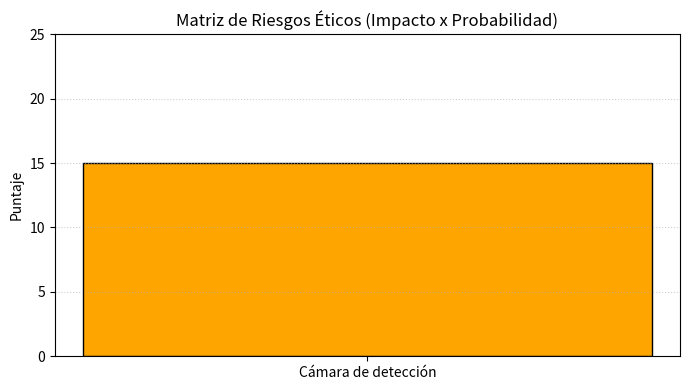

This figure's Python source:
# ============================================================
# EVALUACIÓN ÉTICA Y MATRIZ DE RIESGOS (riesgos.py)
# ============================================================

import json
import os
import matplotlib.pyplot as plt

class EvaluadorRiesgosIA:
    """
    Clase encargada de registrar, calcular, graficar y exportar
    los riesgos éticos de un sistema de IA.
    """

    ESCALA = {"Bajo": 1, "Baja": 1, "Medio": 3, "Media": 3, "Alto": 5, "Alta": 5}

    def __init__(self):
        self.riesgos = []

    def _calcular_puntaje(self, impacto, probabilidad):
        i_val = self.ESCALA.get(impacto, 3)
        p_val = self.ESCALA.get(probabilidad, 3)
        score = i_val * p_val
        if score <= 6:
            nivel = "Bajo"
            color = "green"
        elif score <= 15:
            nivel = "Medio"
            color = "orange"
        else:
            nivel = "Alto"
            color = "red"
        return score, nivel, color

    def registrar_riesgo(self, modulo, riesgo, categoria, impacto, probabilidad, mitigacion):
        score, nivel, color = self._calcular_puntaje(impacto, probabilidad)
        riesgo_nuevo = {
            "modulo": modulo,
            "riesgo": riesgo,
            "categoria": categoria,
            "impacto": impacto,
            "probabilidad": probabilidad,
            "score": score,
            "nivel": nivel,
            "color": color,
            "mitigacion": mitigacion
        }
        self.riesgos.append(riesgo_nuevo)

    def mostrar_riesgos(self):
        print("\n========================================")
        print("       MATRIZ DE RIESGOS DE IA")
        print("========================================")
        for numero, riesgo in enumerate(self.riesgos, start=1):
            print(f"\nRiesgo #{numero}")
            print("Módulo:", riesgo["modulo"])
            print("Riesgo:", riesgo["riesgo"])
            print("Categoría:", riesgo["categoria"])
            print(f"Puntaje: {riesgo['score']} ({riesgo['nivel']})")
            print("Mitigación:", riesgo["mitigacion"])

    def generar_grafico_matriz(self, ruta="reportes/matriz_riesgos.png"):
        if not self.riesgos:
            return
        os.makedirs(os.path.dirname(ruta), exist_ok=True)
        
        nombres = [r["modulo"] for r in self.riesgos]
        scores = [r["score"] for r in self.riesgos]
        colores = [r["color"] for r in self.riesgos]

        plt.figure(figsize=(7, 4))
        plt.bar(nombres, scores, color=colores, edgecolor="black")
        plt.title("Matriz de Riesgos Éticos (Impacto x Probabilidad)")
        plt.ylabel("Puntaje")
        plt.ylim(0, 25)
        plt.grid(axis="y", linestyle=":", alpha=0.6)
        plt.tight_layout()
        plt.savefig(ruta)
        plt.close()
        print(f"\nGráfico guardado en: {ruta}")

    def exportar_reporte(self, archivo):
        carpeta = os.path.dirname(archivo)
        if carpeta:
            os.makedirs(carpeta, exist_ok=True)

        reporte = {
            "total_riesgos": len(self.riesgos),
            "riesgos": self.riesgos
        }

        with open(archivo, "w", encoding="utf-8") as f:
            json.dump(reporte, f, indent=4, ensure_ascii=False)

        print(f"\nReporte exportado correctamente en: {archivo}")

if __name__ == "__main__":
    evaluador = EvaluadorRiesgosIA()
    evaluador.registrar_riesgo(
        modulo="Cámara de detección",
        riesgo="Sesgo en condiciones nocturnas",
        categoria="Sesgo",
        impacto="Alto",
        probabilidad="Media",
        mitigacion="Realizar pruebas con diferentes condiciones de iluminación"
    )
    evaluador.mostrar_riesgos()
    evaluador.generar_grafico_matriz()
    evaluador.exportar_reporte("reportes/reporte_riesgos.json")
